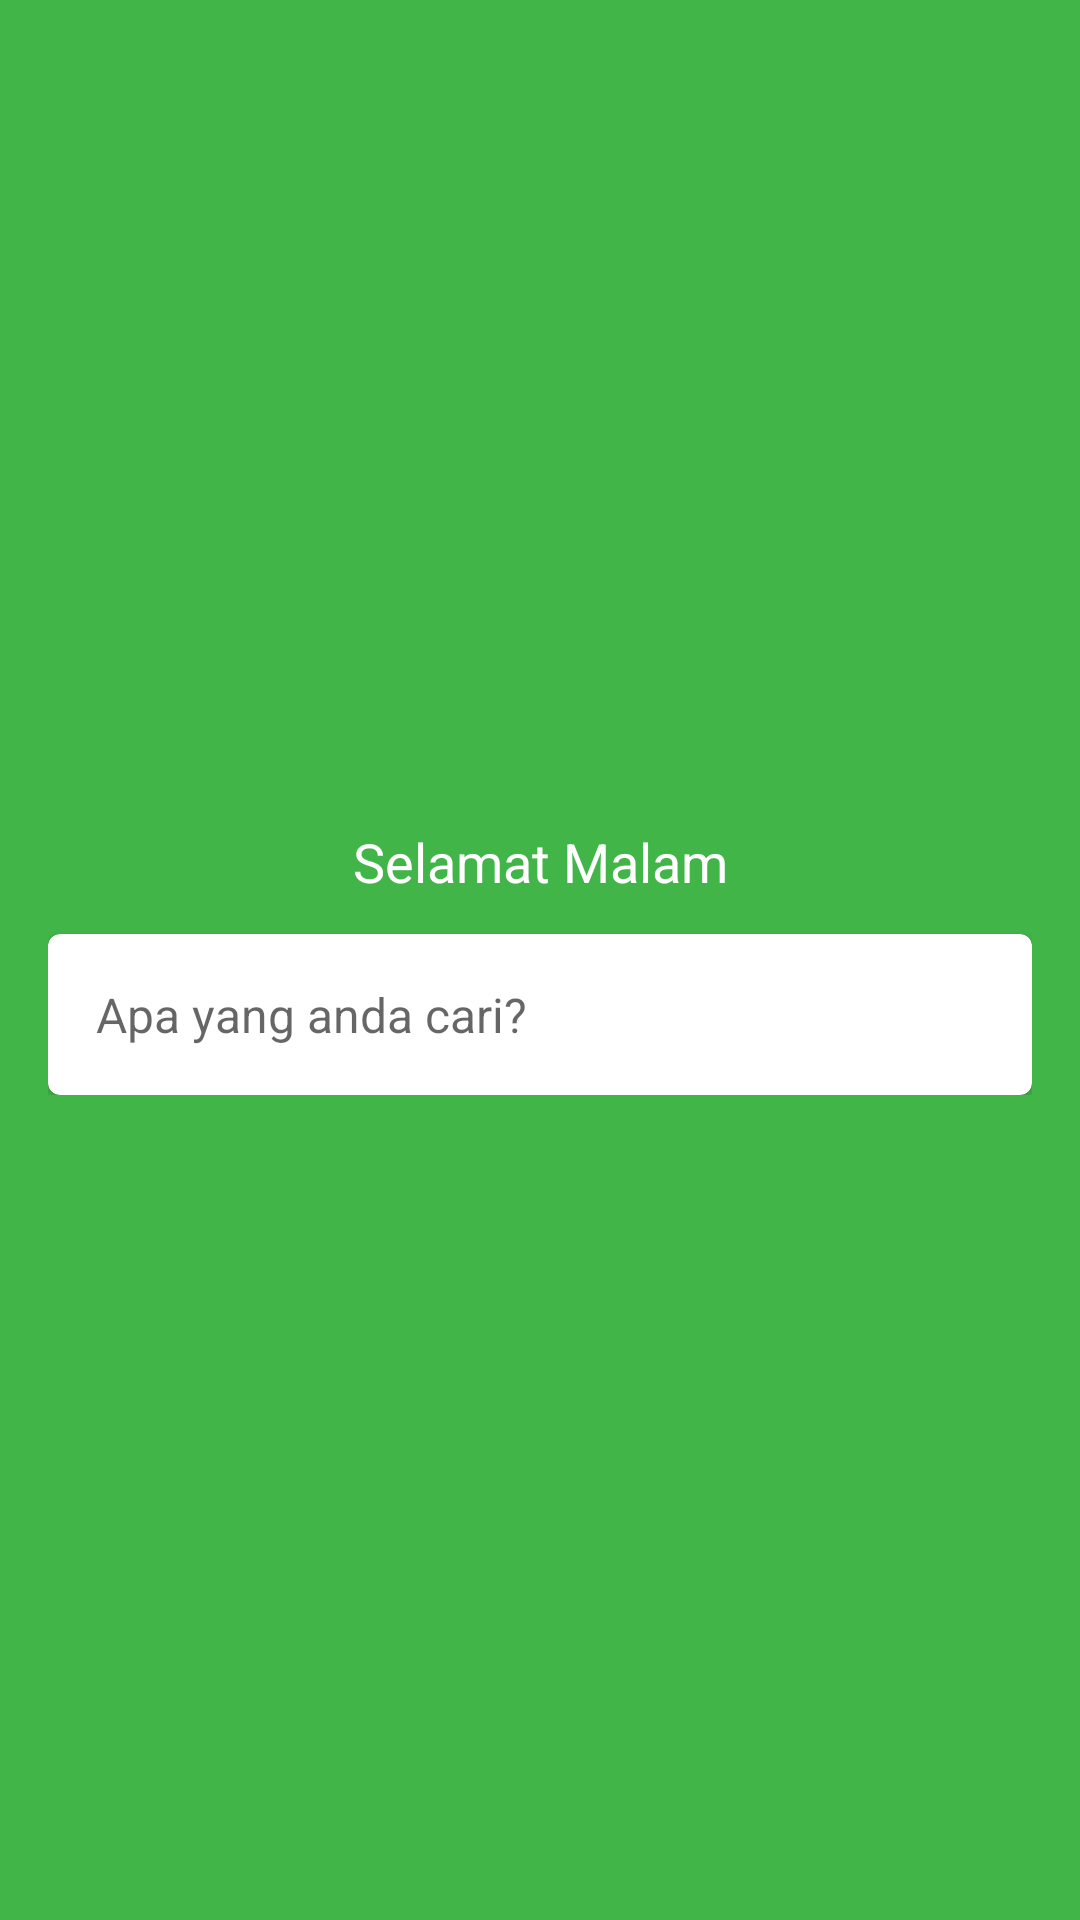

This screen was rendered from an Android layout file. Write that file and the resources it references.
<!-- AndroidManifest.xml: activity theme AppTheme.NoActionBar -->
<!-- res/layout/activity_home.xml -->
<?xml version="1.0" encoding="utf-8"?>
<android.support.constraint.ConstraintLayout xmlns:android="http://schemas.android.com/apk/res/android"
    xmlns:app="http://schemas.android.com/apk/res-auto"
    xmlns:tools="http://schemas.android.com/tools"
    android:layout_width="match_parent"
    android:layout_height="match_parent"
    android:background="@color/colorPrimary"
    android:padding="16dp"
    tools:context=".feature.home.HomeActivity">

    <LinearLayout
        android:layout_width="match_parent"
        android:layout_height="wrap_content"
        android:orientation="vertical"
        app:layout_constraintBottom_toBottomOf="parent"
        app:layout_constraintLeft_toLeftOf="parent"
        app:layout_constraintRight_toRightOf="parent"
        app:layout_constraintTop_toTopOf="parent">

        <TextView
            android:layout_width="match_parent"
            android:layout_height="wrap_content"
            android:text="Selamat Malam"
            android:textAlignment="center"
            android:textColor="@color/white"
            android:textSize="18sp" />

        <android.support.v7.widget.CardView
            android:layout_width="match_parent"
            android:layout_height="wrap_content"
            android:layout_marginTop="12dp"
            app:cardBackgroundColor="@color/white"
            app:cardCornerRadius="4dp">

            <EditText
                android:id="@+id/input_product"
                android:layout_width="match_parent"
                android:layout_height="wrap_content"
                android:background="@null"
                android:hint="@string/search_product_hint"
                android:imeOptions="actionSearch"
                android:inputType="text"
                android:lines="1"
                android:padding="16dp"
                android:textSize="16sp"
                android:windowSoftInputMode="stateAlwaysHidden" />

        </android.support.v7.widget.CardView>

    </LinearLayout>

</android.support.constraint.ConstraintLayout>
<!-- resources referenced by this layout -->
<resources>
  <color name="colorPrimary">#42b549</color>
  <color name="white">#fff</color>
  <string name="search_product_hint">Apa yang anda cari?</string>
  <style name="AppTheme.NoActionBar">
          <item name="windowActionBar">false</item>
          <item name="windowNoTitle">true</item>
      </style>
</resources>
